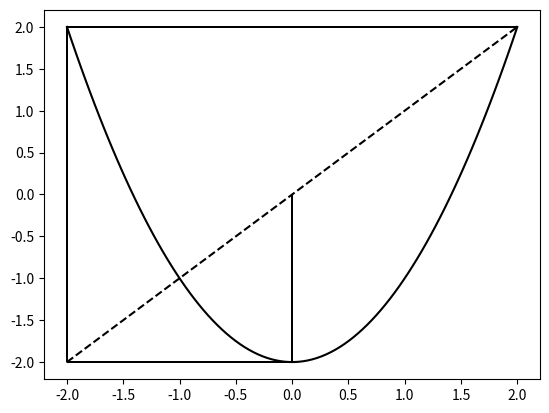

The matplotlib source for this figure:
import matplotlib.pyplot as plt
import numpy as np

x0 = 0
c = -2
# L = 4
niter = 100
p = (1.0 + np.sqrt(1-4*c)) / 2.0
q = (1.0 - np.sqrt(1-4*c)) / 2.0
print(q,p)

def fn(x):
    return x**2 + c

x = np.linspace(-p, p, 100)
y1 = x
y2 = []
for i in x:
    y2.append(fn(i))

    
plt.close('all')
plt.figure(1)


# for 
plt.plot(x,y1, linestyle='--', color='k', zorder=1)
plt.plot(x,y2, linestyle='-', color='k', zorder=1)

x1 = x0
for _ in range(niter):
    x2 = fn(x1)
    plt.arrow(x1,x1,0,x2-x1, length_includes_head=True, head_width=0.01,facecolor='black',zorder=2)
    plt.arrow(x1,x2,x2-x1,0, length_includes_head=True, head_width=0.01,facecolor='black',zorder=2)
    x1=x2

plt.show()
